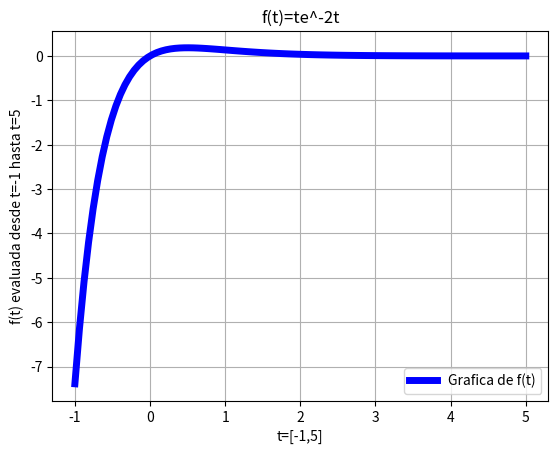

Write the Python code that produced this figure.
#-*-coding:utf-8 -*-
#Ejercicio 1c
# [redacted]
#02 de diciembre de 2016
import numpy as np
import matplotlib.pyplot as plt
import math
t=np.linspace(-1,5,100)
y=t*math.e**(-2*t)
plt.figure("Ejercicio 1c")
plt.plot(t,y,linewidth=5,color='b',label='Grafica de f(t)')
plt.legend()
plt.title("f(t)=te^-2t")
plt.xlabel('t=[-1,5]')
plt.ylabel('f(t) evaluada desde t=-1 hasta t=5')
plt.grid(True)
plt.show()